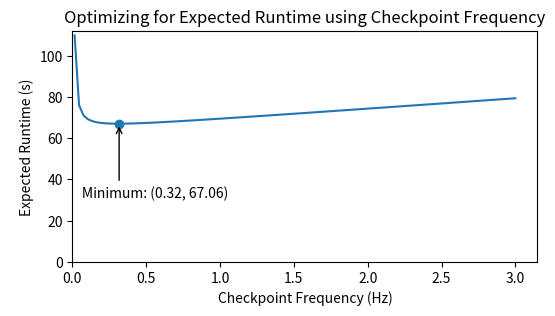

Here is the Python script that generated this plot: (Note: this script raises an exception after producing the figure.)
import numpy as np

l=0.015
r=6.5
t=60
f=0.088
c=0.08


def calculate_z():
    global z
    z = (1 / f) + c


calculate_z()

t_r = (np.exp(l * t) - 1) * r
print('Restore time: ', t_r)

result = 1*((1 - np.exp(-l * t)) / (l * np.exp(-l * t)) + t_r)
print(result)

r = 4.25


def calc_checkpoint_restart():
    return (t * f) * ((1 - np.exp(-l * z)) / (l * np.exp(-l * z)) + (np.exp(l * z) - 1) * r)


result = calc_checkpoint_restart()
print(result)

values = []
xValues = np.linspace(0.015, 3, 100)
for f_new in xValues:
    f = f_new
    calculate_z()
    values.append(calc_checkpoint_restart())

import matplotlib.pyplot as plt
fig, ax = plt.subplots(figsize=(6,3))
plt.plot(xValues, values)
ax.set_xlim(0, None)
ax.set_ylim(0, None)

minValue = min(values)
minXValue = xValues[values.index(minValue)]
plt.scatter(minXValue, minValue)

arrow = dict(arrowstyle='->')
plt.annotate('                       Minimum: ({:.2f}, {:.2f})'.format(minXValue, minValue),
             (minXValue, minValue),
             xytext=(0, -50),
             textcoords='offset points',
             horizontalalignment='center',
             verticalalignment='center',
             arrowprops=arrow)

plt.xlabel('Checkpoint Frequency (Hz)')
plt.ylabel('Expected Runtime (s)')
plt.title('Optimizing for Expected Runtime using Checkpoint Frequency')
plt.show()
fig.savefig('graphs/optimize-checkpoint.pdf', format='pdf')

